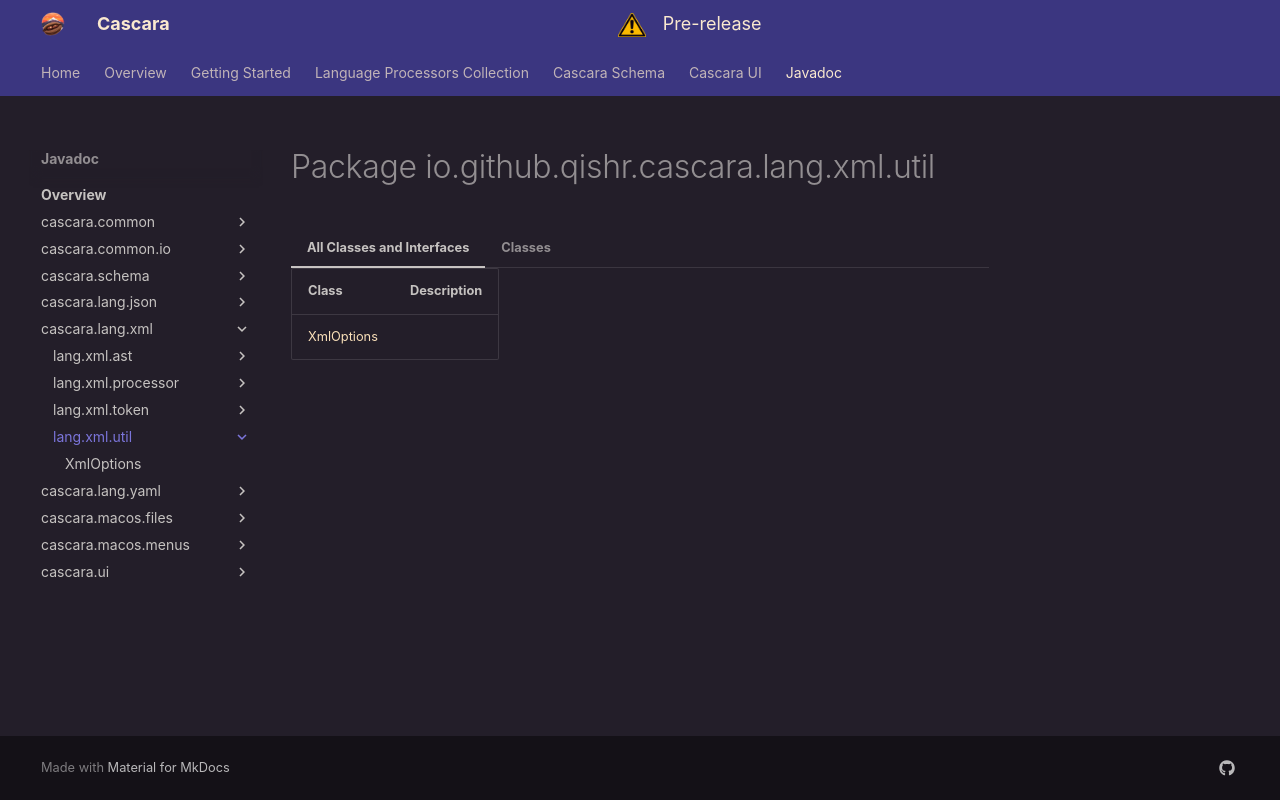

repository: qishr/qishr.github.io · page: javadoc/latest/cascara.lang.xml/io/github/qishr/cascara/lang/xml/util/index.html · generator: mkdocs


# Package io.github.qishr.cascara.lang.xml.util




=== "All Classes and Interfaces"

    | Class                       | Description |
    |-----------------------------|-------------|
    | [XmlOptions](XmlOptions.md) |             |


=== "Classes"

    | Class                       | Description |
    |-----------------------------|-------------|
    | [XmlOptions](XmlOptions.md) |             |
